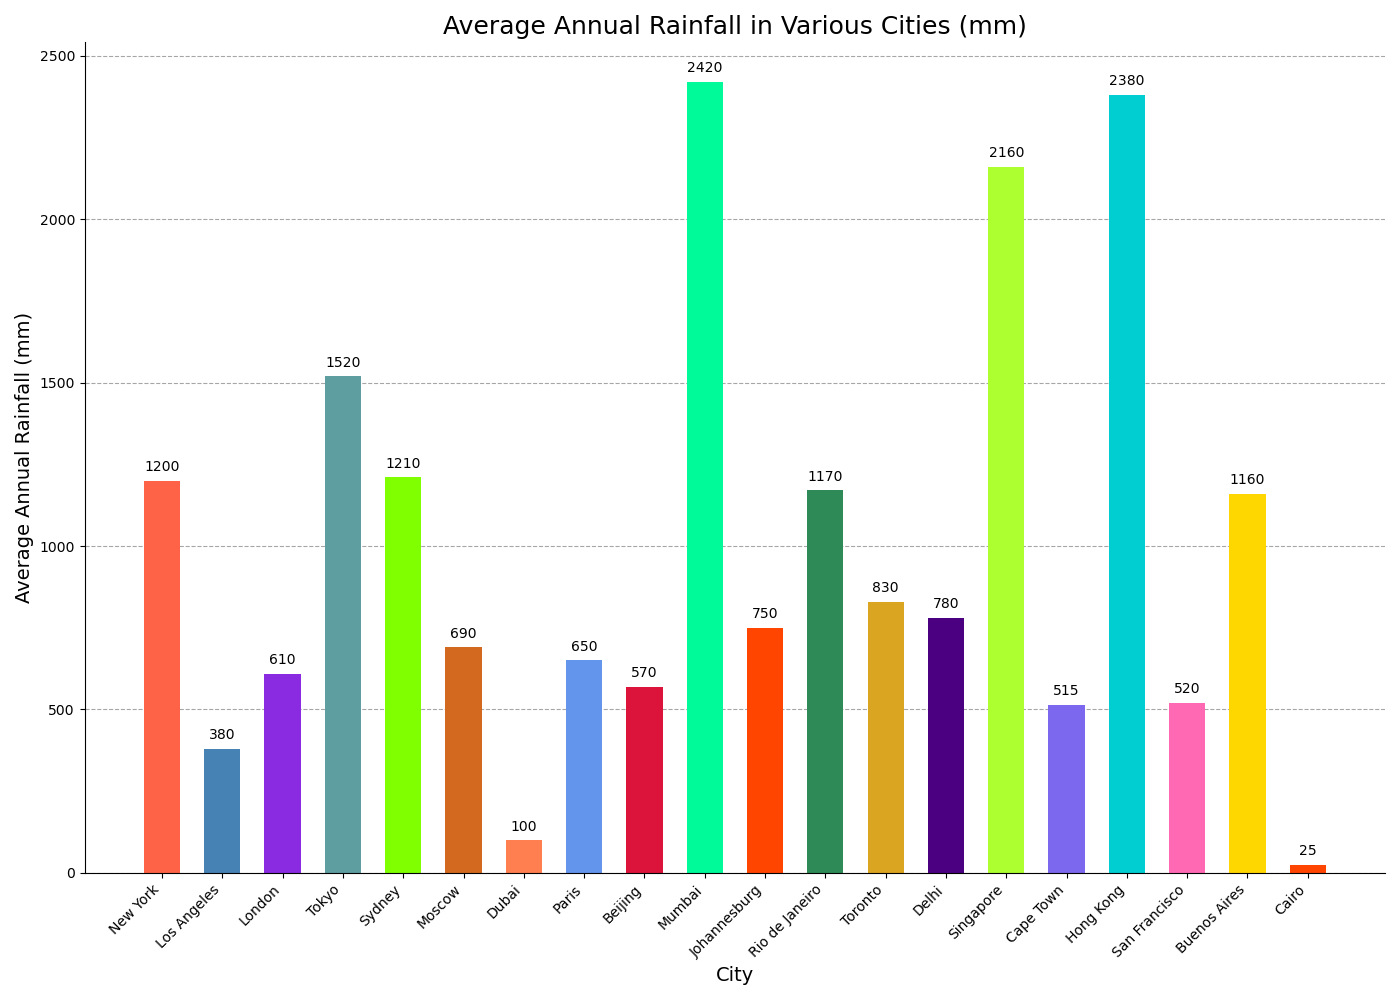

The table this chart was drawn from, first rows:
City, Average Annual Rainfall (mm)
New York, 1200
Los Angeles, 380
London, 610
Tokyo, 1520
Sydney, 1210
Moscow, 690
Dubai, 100
Paris, 650
Beijing, 570
Mumbai, 2420
Johannesburg, 750
Rio de Janeiro, 1170
Toronto, 830
Delhi, 780
Singapore, 2160
Cape Town, 515
Hong Kong, 2380
San Francisco, 520
Buenos Aires, 1160
Cairo, 25
